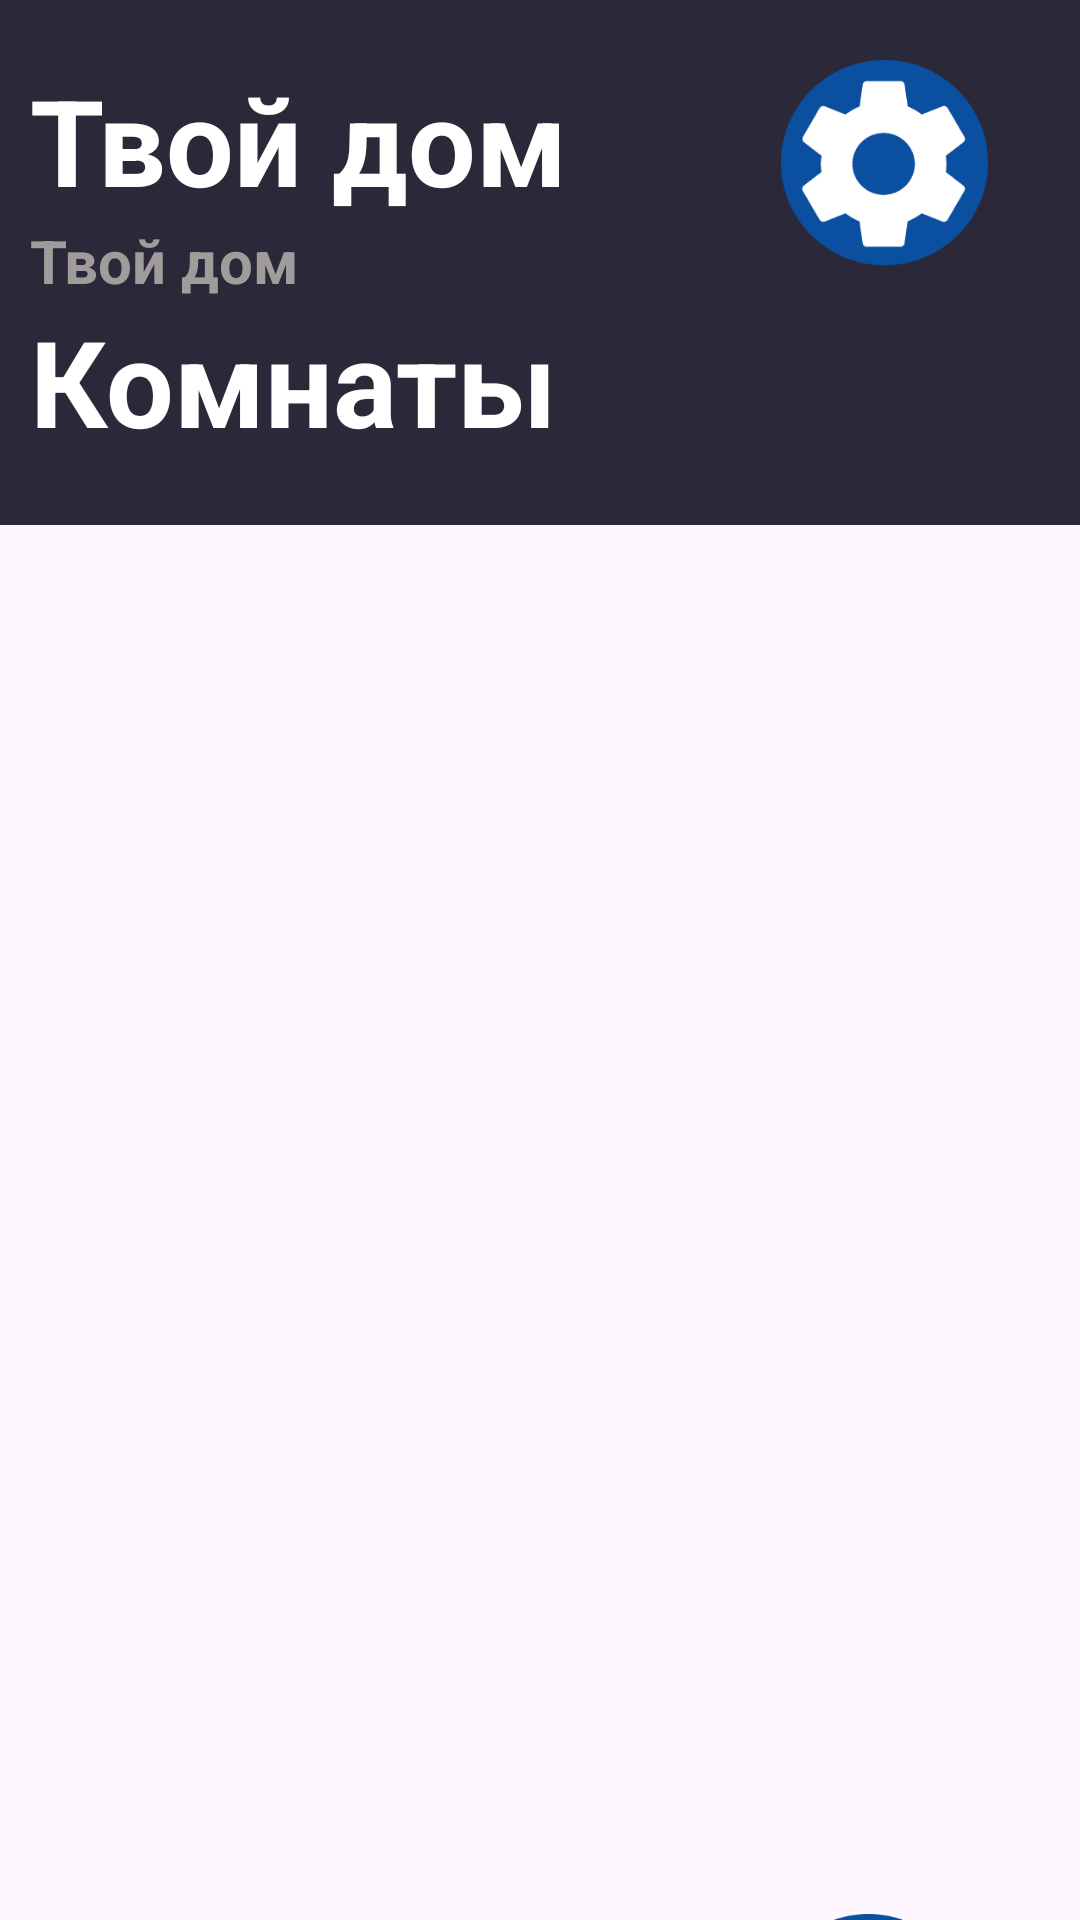

This screen was rendered from an Android layout file. Write that file and the resources it references.
<!-- AndroidManifest.xml: application theme Theme.SmartHous -->
<!-- res/layout/activity_home_acran.xml -->
<?xml version="1.0" encoding="utf-8"?>
<LinearLayout xmlns:android="http://schemas.android.com/apk/res/android"
    xmlns:app="http://schemas.android.com/apk/res-auto"
    xmlns:tools="http://schemas.android.com/tools"
    android:layout_width="match_parent"
    android:layout_height="match_parent"
    android:orientation="vertical">

    <LinearLayout
        android:layout_width="match_parent"
        android:layout_height="175dp"
        android:background="@color/darkBlue"
        android:orientation="horizontal">
        <LinearLayout
            android:layout_width="match_parent"
            android:layout_height="wrap_content"
            android:orientation="vertical">
            <TextView
                android:layout_width="wrap_content"
                android:layout_height="wrap_content"
                android:layout_marginTop="20dp"
                android:text="Твой дом"
                android:layout_marginLeft="10dp"
                android:textColor="@color/white"
                android:textSize="40dp"
                android:textStyle="bold" />
            <TextView
                android:id="@+id/textAdres"
                android:layout_width="match_parent"
                android:layout_height="wrap_content"
                android:text="Твой дом"
                android:layout_marginLeft="10dp"
                android:textColor="#A19C9C"
                android:textSize="20dp"
                android:textStyle="bold" />
            <TextView
                android:layout_width="match_parent"
                android:layout_height="wrap_content"
                android:text="Комнаты"
                android:layout_marginLeft="10dp"
                android:textColor="@color/white"
                android:textSize="40dp"
                android:textStyle="bold" />
        </LinearLayout>
        <ImageButton
            android:id="@+id/imageSeting"
            android:layout_width="69dp"
            android:layout_height="69dp"
            android:layout_marginLeft="-100dp"
            android:layout_marginTop="20dp"
            android:onClick="onProfil"
            android:background="@drawable/img" />
    </LinearLayout>

    <LinearLayout
        android:layout_width="match_parent"
        android:layout_height="443dp"
        android:orientation="vertical">

        <androidx.recyclerview.widget.RecyclerView
            android:id="@+id/recyclerView"
            android:layout_width="match_parent"
            android:layout_height="match_parent" />
    </LinearLayout>

    <LinearLayout
        android:layout_width="match_parent"
        android:layout_height="match_parent"
        android:orientation="horizontal">

        <ImageButton
            android:id="@+id/imageAdd"
            android:layout_width="69dp"
            android:layout_height="69dp"
            android:onClick="onAdd"
            android:layout_marginTop="20dp"
            android:layout_marginLeft="255dp"
            android:background="@drawable/add" />
    </LinearLayout>
</LinearLayout>
<!-- resources referenced by this layout -->
<resources>
  <color name="darkBlue">#2A2839</color>
  <color name="white">#FFFFFFFF</color>
  <!-- drawable add: png bitmap (drawable, 4379 bytes) -->
  <!-- drawable img: png bitmap (drawable, 5501 bytes) -->
  <style name="Theme.SmartHous" parent="Base.Theme.SmartHous" />
  <style name="Base.Theme.SmartHous" parent="Theme.Material3.DayNight.NoActionBar">
          
          
      </style>
</resources>
